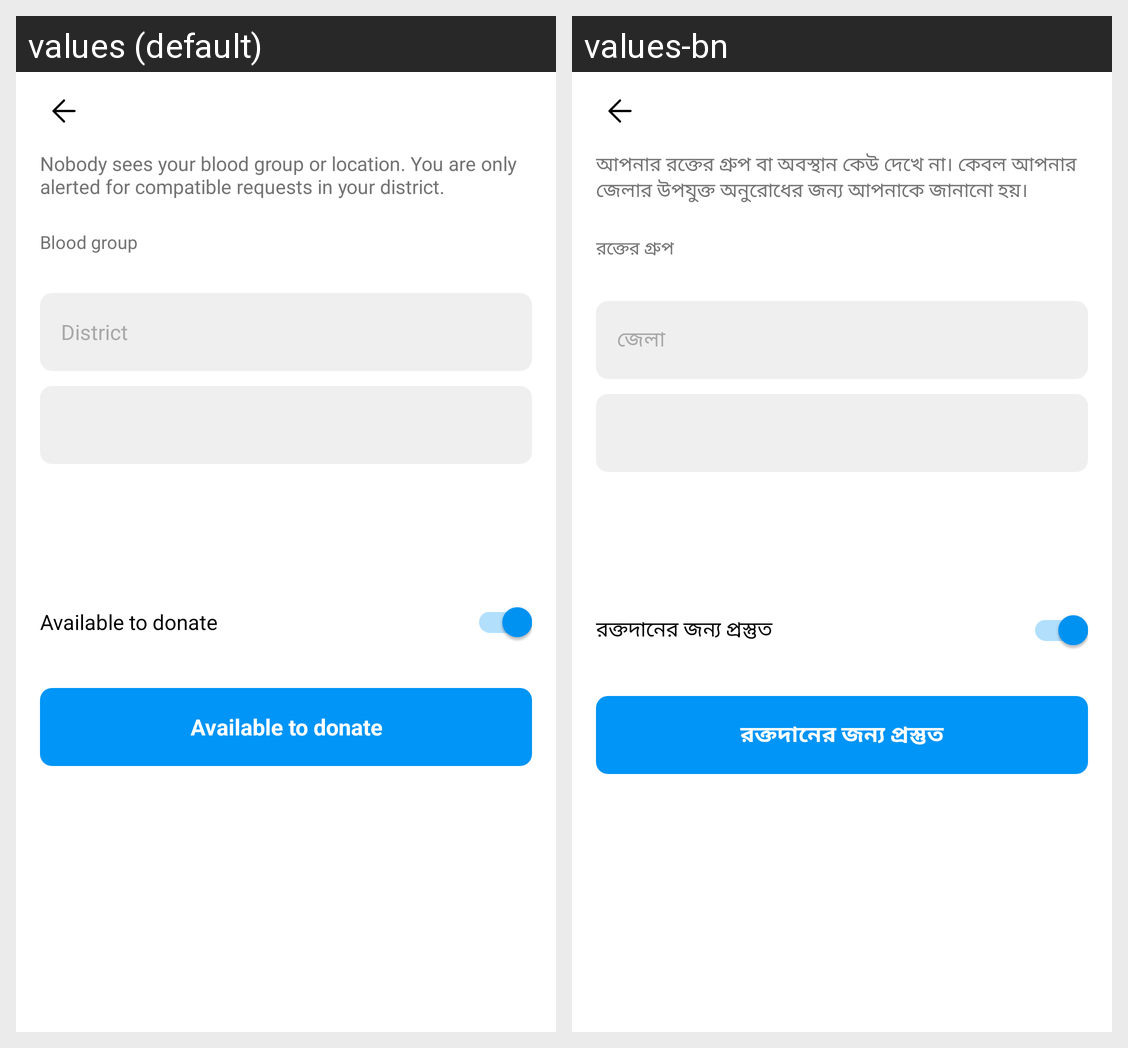

Translations of the strings shown on this Android screen, per locale in the grid:
Android screen res/layout/activity_sos_donor.xml rendered under 2 locales, left to right: values (default), values-bn. Device: Nexus 5 (rendered at 1080×1920; each locale shown at half size, 540×960, under a caption strip naming it); theme Theme.Nova.
Strings drawn on this screen, with the default value and each locale's value (text and hints the layout hard-codes, and strings that could not be matched under every locale, appear in the picture but are not listed):

nova_sos_donor_privacy
  values: Nobody sees your blood group or location. You are only alerted for compatible requests in your district.
  values-bn: আপনার রক্তের গ্রুপ বা অবস্থান কেউ দেখে না। কেবল আপনার জেলার উপযুক্ত অনুরোধের জন্য আপনাকে জানানো হয়।

nova_sos_blood_group
  values: Blood group
  values-bn: রক্তের গ্রুপ

nova_sos_district
  values: District
  values-bn: জেলা

nova_sos_available
  values: Available to donate
  values-bn: রক্তদানের জন্য প্রস্তুত
